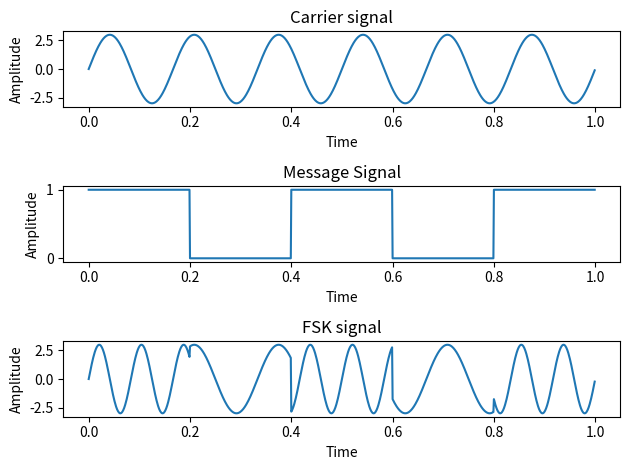

This figure's Python source:
import matplotlib.pyplot as plt
import numpy as num
amp=3
fequency=6
t=num.arange(0,1,0.001)
x=amp*num.sin(2*num.pi*fequency*t)

plt.subplot(3,1,1)
plt.plot(t,x)
plt.xlabel("Time")
plt.ylabel("Amplitude")
plt.title("Carrier signal")

u=[]
b=[0.2,0.4,0.6,0.8,1.0]
s=1
for i in t:
    if(i==b[0]):
        b.pop(0)
        if(s==0):
            s=1
        else:
            s=0
    u.append(s)

plt.subplot(3,1,2)
plt.plot(t,u)
plt.xlabel('Time')
plt.ylabel('Amplitude')
plt.title('Message Signal')

v=[]
for i in range(len(t)):
    if(u[i]==1):
        v.append(amp*num.sin(4*num.pi*fequency*t[i]))
    else:
        v.append(amp*num.sin(2*num.pi*fequency*t[i]))

plt.subplot(3,1,3)
plt.plot(t,v)
plt.xlabel("Time")
plt.ylabel("Amplitude")
plt.title("FSK signal")
plt.tight_layout()
plt.show()